Run: headless pygame with SDL's dummy video driver; simulated clock (each Clock.tick advances the game by its frame time, no real sleeping); random seed 0; keys injected as events and as key.get_pressed() state; no mouse input.
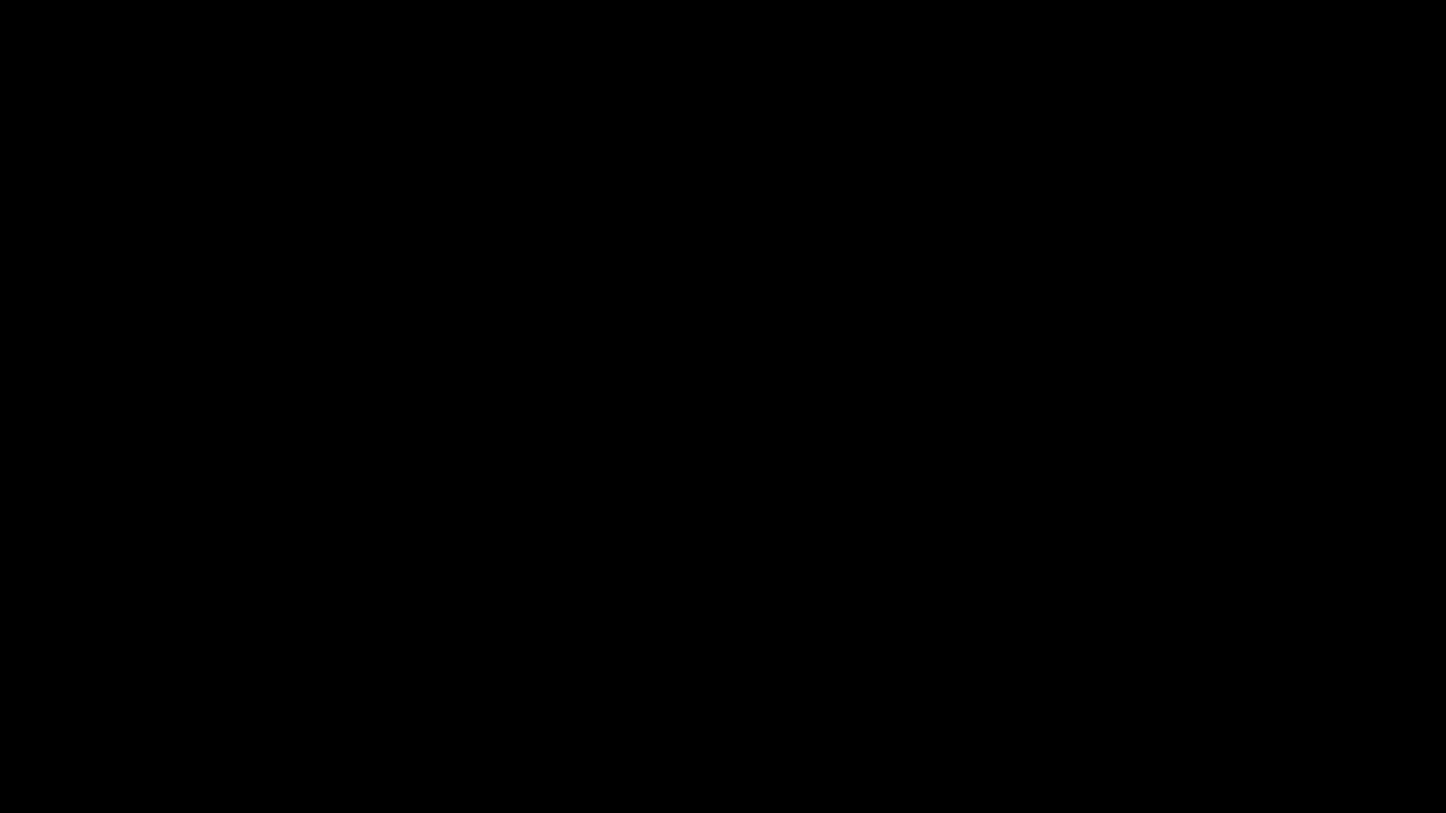
Frame 1 of 4 · flips 1–60 · no input
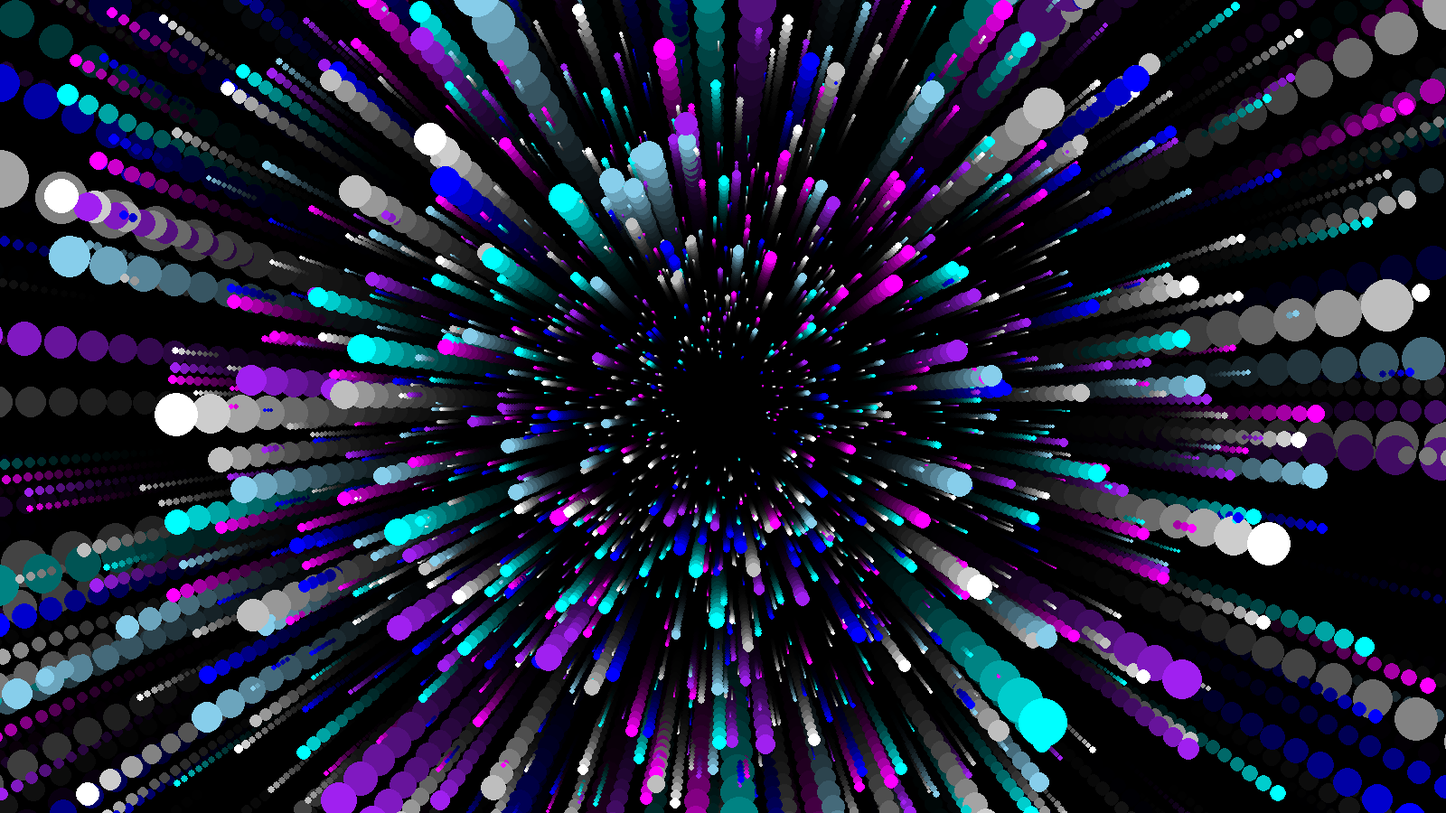
Frame 2 of 4 · flips 61–180 · tapped SPACE, RETURN · held RIGHT (→), D
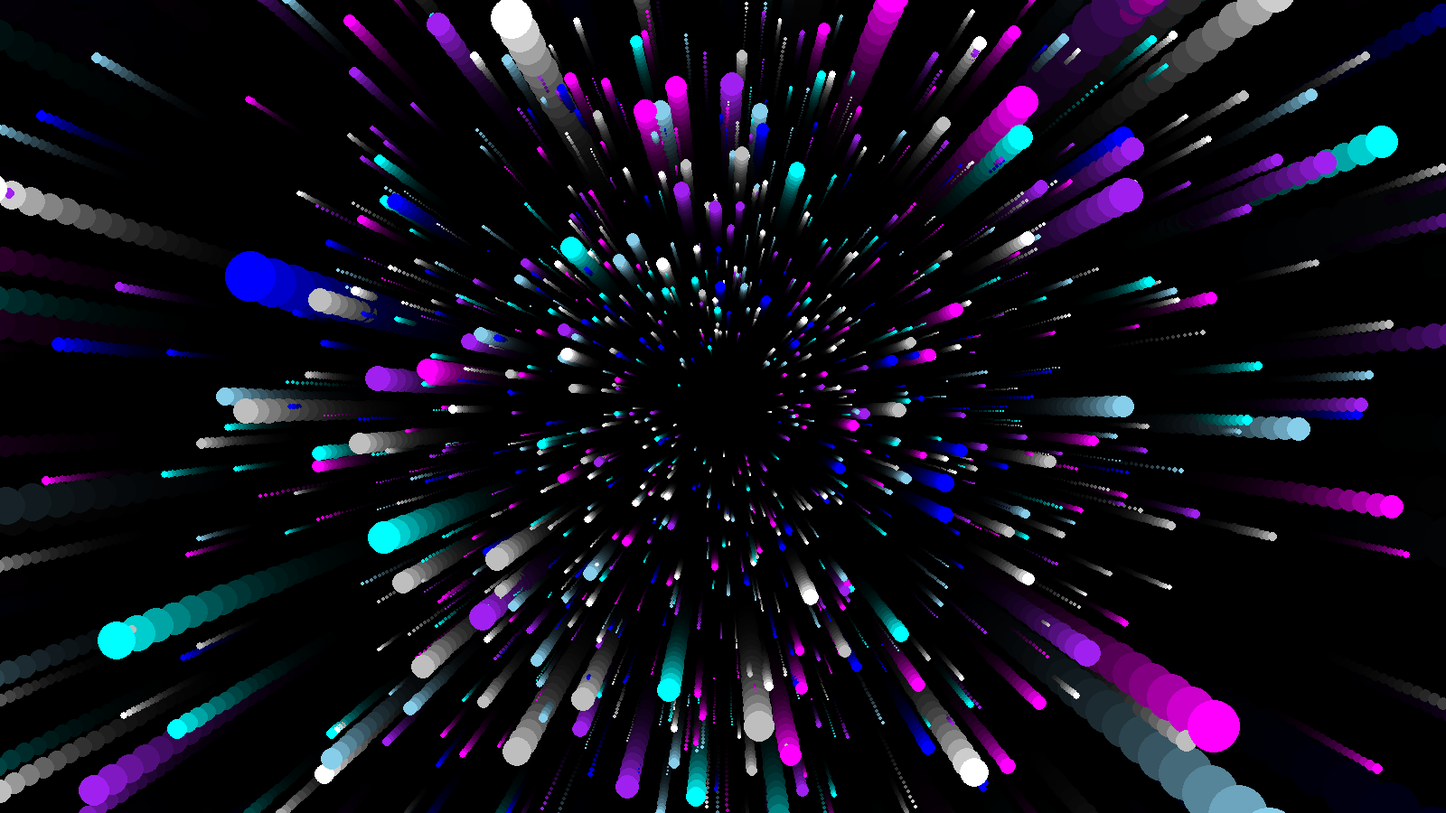
Frame 3 of 4 · flips 181–300 · held DOWN (↓), S
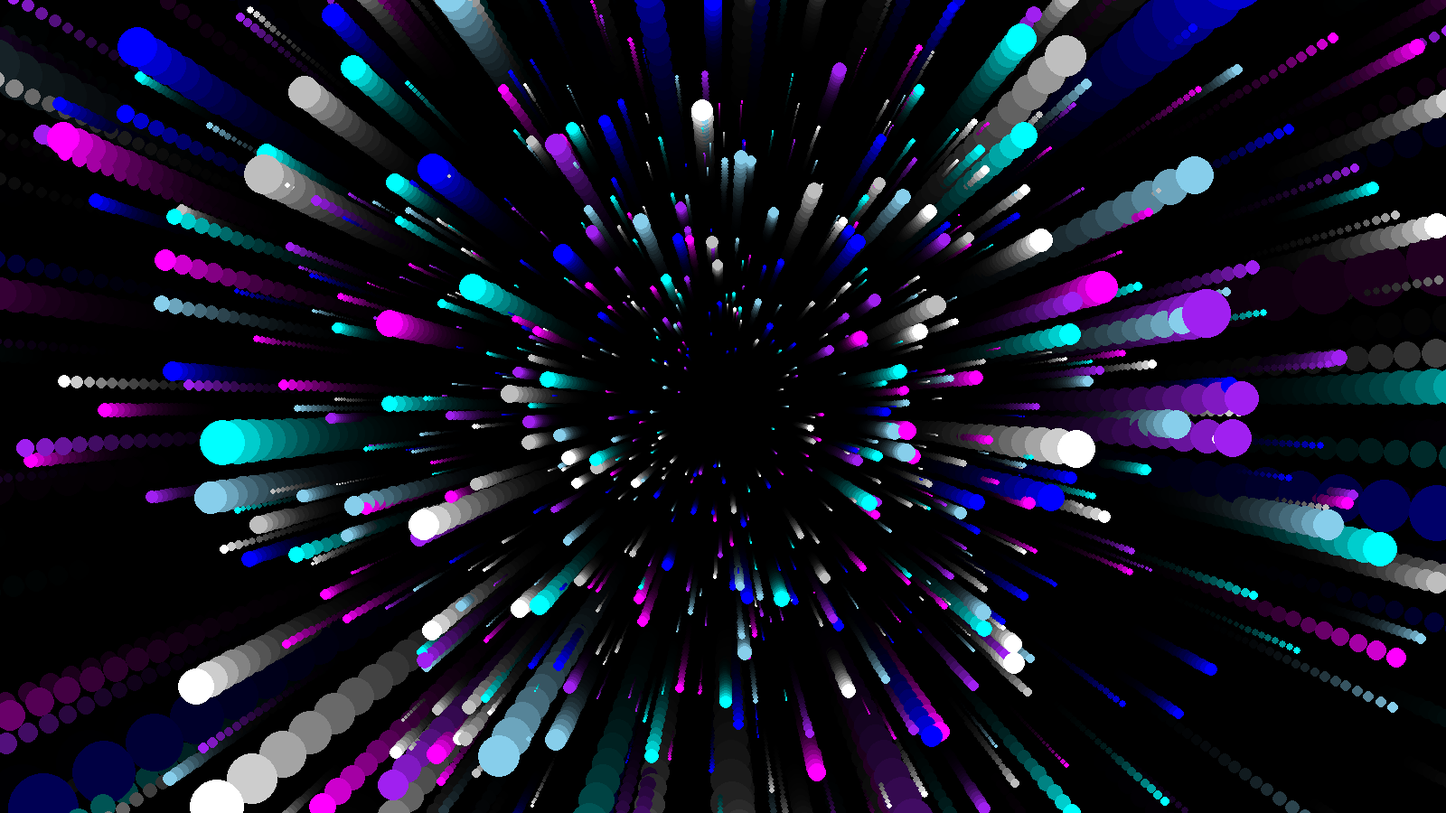
Frame 4 of 4 · flips 301–420 · held LEFT (←), A, UP (↑), W

The pygame program that drew these frames:

import pygame as pg
import random
import math


res = WIDTH, HEIGTH = 1600, 900
FPS = 60
COL_STAR = 2000

vec2, vec3 = pg.math.Vector2, pg.math.Vector3
CENTER = vec2(WIDTH // 2, HEIGTH // 2)
COLORS = 'white grey blue cyan skyblue purple magenta'.split()
# Z_DISTANCE = 40
Z_DISTANCE = 140
# ALPHA = 120
ALPHA = 50


class Star:
    def __init__(self, app):
        self.screen = app.screen
        self.pos3d = self.get_pos3d()
        self.vel = random.uniform(0.25, 0.75)
        self.color = random.choice(COLORS)
        self.screen_pos = vec2(0, 0)
        self.size = 10

    def get_pos3d(self, scale_pos=35):
        angel = random.uniform(0, 2 * math.pi)
        radius = random.randrange(HEIGTH // 7, HEIGTH) * scale_pos
        x = radius * math.sin(angel)
        y = radius * math.cos(angel)
        return vec3(x, y, Z_DISTANCE)

    def update(self):
        self.pos3d.z -= self.vel
        self.pos3d = self.get_pos3d() if self.pos3d.z < 1 else self.pos3d

        self.screen_pos = vec2(self.pos3d.x, self.pos3d.y) / self.pos3d.z + CENTER
        self.size = (Z_DISTANCE - self.pos3d.z) / (0.5 * self.pos3d.z)

    def draw(self):
        pg.draw.circle(self.screen, self.color, self.screen_pos, self.size)


class Starfield:
    def __init__(self, app):
        self.stars = [Star(app) for _ in range(COL_STAR)]

    def run(self):
        [star.update() for star in self.stars]
        self.stars.sort(key=lambda star: star.pos3d.z, reverse=True)
        [star.draw() for star in self.stars]

class App:
    def __init__(self):
        self.screen = pg.display.set_mode(res)
        self.alpha_surface = pg.Surface(res)
        self.alpha_surface.set_alpha(ALPHA)
        self.clock = pg.time.Clock()
        self.starfield = Starfield(self)

    def run(self):
        while True:
            # self.screen.fill('black')
            self.screen.blit(self.alpha_surface, (0, 0))
            self.starfield.run()

            pg.display.flip()
            [exit() for event in pg.event.get() if event.type == pg.QUIT]
            self.clock.tick(FPS)


if __name__ == '__main__':
    app = App()
    app.run()
